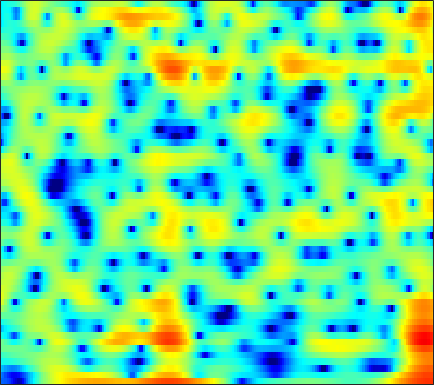

The file beside this chart, header and first rows:
-11.268, -11.411, -11.787, -12.4, -13.063, -14.268, -15.833, -17.126, -18.37, -17.624, -15.17, -13.089, -10.511, -8.29, -6.8446, -5.1538, -3.6961, -2.7129, -1.5244, -0.47149, 0.48522, 1.1394, 1.9416, 2.6769
-10.22, -11.12, -12.38, -13.66, -14.53, -15.38, -15.69, -15.52, -14.88, -13.88, -12.62, -11.55, -10, -8.382, -7.156, -5.557, -4.04, -2.971, -1.652, -0.4601, 0.6095, 1.335, 2.203, 2.959
-7.342, -7.919, -8.71, -9.443, -9.881, -10.19, -10.07, -9.69, -8.878, -7.85, -6.736, -5.886, -4.772, -3.696, -2.918, -1.926, -0.9907, -0.3327, 0.4803, 1.215, 1.864, 2.295, 2.79, 3.191
-4.565, -4.414, -4.229, -4.044, -3.893, -3.668, -3.402, -3.176, -2.841, -2.471, -2.07, -1.755, -1.315, -0.8597, -0.5173, -0.06523, 0.3741, 0.6886, 1.081, 1.434, 1.74, 1.934, 2.137, 2.268
-3.159, -2.808, -2.424, -2.11, -1.907, -1.666, -1.452, -1.302, -1.12, -0.9549, -0.7951, -0.6803, -0.5263, -0.361, -0.233, -0.04984, 0.157, 0.3277, 0.5722, 0.8301, 1.09, 1.274, 1.48, 1.622
-1.003, -0.8856, -0.8017, -0.7751, -0.77, -0.7651, -0.7541, -0.7311, -0.6966, -0.6806, -0.7126, -0.7916, -0.9944, -1.301, -1.594, -2.014, -2.349, -2.434, -2.212, -1.602, -0.7324, -0.02849, 0.8479, 1.573
-0.485, -0.9538, -1.753, -2.731, -3.523, -4.456, -4.848, -4.611, -3.768, -2.742, -1.899, -1.504, -1.388, -1.83, -2.616, -4.486, -7.886, -12.43, -16.95, -8.441, -3.593, -1.226, 0.9963, 2.506
-4.221, -4.527, -5.285, -6.608, -8.112, -10.78, -12.71, -11.45, -8.027, -5.122, -3.039, -1.918, -0.8926, -0.2832, -0.03421, 0.1122, 0.147, 0.2058, 0.4324, 0.8867, 1.51, 2.001, 2.584, 3.021
-7.938, -6.667, -5.555, -4.84, -4.44, -3.944, -3.423, -2.963, -2.242, -1.438, -0.6324, -0.0739, 0.595, 1.148, 1.488, 1.851, 2.114, 2.269, 2.42, 2.509, 2.529, 2.489, 2.341, 2.056
-4.679, -4.09, -3.389, -2.792, -2.397, -1.899, -1.428, -1.076, -0.5993, -0.1144, 0.3645, 0.7107, 1.149, 1.54, 1.787, 2.048, 2.225, 2.305, 2.33, 2.253, 2.06, 1.84, 1.43, 0.8788
-1.141, -1.213, -1.306, -1.363, -1.393, -1.391, -1.303, -1.148, -0.8346, -0.4327, 0.03214, 0.3966, 0.8714, 1.297, 1.569, 1.857, 2.052, 2.129, 2.123, 1.994, 1.728, 1.437, 0.9263, 0.2859
1.565, 0.9246, -0.07558, -1.236, -2.167, -3.328, -4.045, -4.077, -3.454, -2.387, -1.234, -0.4283, 0.4966, 1.244, 1.703, 2.179, 2.514, 2.661, 2.724, 2.636, 2.38, 2.067, 1.454, 0.6092
3.802, 2.861, 1.208, -1.078, -3.388, -7.942, -16.38, -16.31, -8.67, -4.753, -2.417, -1.226, -0.1028, 0.6779, 1.129, 1.605, 1.995, 2.252, 2.543, 2.73, 2.776, 2.678, 2.333, 1.67
4.042, 3.508, 2.59, 1.473, 0.5666, -0.605, -1.536, -1.974, -2.244, -2.329, -2.431, -2.618, -3.048, -3.616, -4.05, -4.366, -4.133, -3.548, -2.429, -1.263, -0.2465, 0.3571, 0.9475, 1.268
3.268, 3.181, 2.915, 2.489, 2.072, 1.438, 0.7256, 0.1112, -0.8081, -1.886, -3.219, -4.466, -6.604, -9.645, -13.05, -22.06, -23.37, -14.89, -9.57, -6.272, -3.89, -2.489, -1.001, 0.1416
2.346, 2.587, 2.728, 2.664, 2.488, 2.072, 1.454, 0.8659, -0.1044, -1.317, -2.794, -4.072, -6.008, -8.054, -9.512, -10.97, -11.38, -10.81, -9.195, -7.136, -5.045, -3.588, -1.885, -0.4776
1.738, 2.208, 2.608, 2.781, 2.778, 2.577, 2.171, 1.738, 0.9483, -0.09102, -1.407, -2.609, -4.561, -7.067, -9.538, -14.28, -23.08, -20.7, -12.67, -8.172, -5.088, -3.33, -1.492, -0.1088
0.712, 1.188, 1.627, 1.884, 1.985, 2.006, 1.896, 1.719, 1.332, 0.7921, 0.05919, -0.6222, -1.713, -2.993, -4.01, -5.245, -5.949, -5.81, -4.826, -3.433, -2.014, -1.064, -0.01811, 0.7577
-1.162, -1.058, -0.9601, -0.8488, -0.7391, -0.5011, -0.2112, -0.000301, 0.2611, 0.4259, 0.4702, 0.4245, 0.282, 0.08064, -0.07743, -0.2511, -0.303, -0.254, -0.07881, 0.2191, 0.5574, 0.8061, 1.078, 1.24
-3.443, -4.28, -5.52, -6.471, -6.578, -5.69, -4.158, -2.968, -1.556, -0.4602, 0.3601, 0.8131, 1.236, 1.492, 1.596, 1.658, 1.671, 1.652, 1.612, 1.584, 1.552, 1.524, 1.472, 1.382
-3.8, -5.494, -8.959, -14.81, -18.16, -11.37, -6.534, -4.101, -1.805, -0.1919, 0.9596, 1.586, 2.154, 2.467, 2.56, 2.525, 2.32, 2.091, 1.725, 1.313, 0.9458, 0.7301, 0.557, 0.4932
-0.7203, -1.334, -2.139, -2.615, -2.643, -2.192, -1.302, -0.4962, 0.545, 1.465, 2.201, 2.605, 2.946, 3.035, 2.936, 2.558, 1.866, 1.15, -0.08333, -1.589, -3.099, -3.923, -4.138, -3.419
0.6343, 0.4437, 0.2585, 0.1347, 0.1527, 0.3114, 0.6418, 0.9695, 1.466, 2.011, 2.498, 2.787, 3.026, 3.04, 2.862, 2.329, 1.402, 0.3533, -1.649, -4.65, -9.656, -16.46, -15.72, -8.598
-0.6722, -0.7621, -0.9233, -1.144, -1.306, -1.409, -1.315, -1.071, -0.4619, 0.3382, 1.186, 1.781, 2.411, 2.804, 2.91, 2.788, 2.353, 1.822, 0.8816, -0.2689, -1.4, -2.042, -2.41, -2.229
-3.741, -3.676, -4.003, -4.726, -5.67, -7.389, -9.172, -9.325, -7.085, -4.148, -1.641, -0.1421, 1.377, 2.432, 2.967, 3.381, 3.473, 3.392, 3.1, 2.674, 2.188, 1.811, 1.317, 0.8451
-6.255, -5.923, -5.997, -6.599, -7.487, -9.389, -11.64, -12, -8.83, -5.126, -2.16, -0.4603, 1.265, 2.477, 3.113, 3.649, 3.878, 3.88, 3.689, 3.341, 2.855, 2.431, 1.793, 1.07
-7.135, -7.123, -6.842, -6.44, -5.949, -5.188, -4.302, -3.483, -2.159, -0.7553, 0.6272, 1.552, 2.566, 3.297, 3.647, 3.85, 3.808, 3.606, 3.166, 2.53, 1.76, 1.119, 0.222, -0.6902
-10.72, -13.31, -13.46, -9.443, -6.71, -3.855, -1.711, -0.3927, 1.041, 2.22, 3.146, 3.672, 4.151, 4.364, 4.34, 4.068, 3.506, 2.913, 1.893, 0.6446, -0.7739, -1.913, -3.414, -4.767
-6.541, -7.76, -7.544, -5.37, -3.366, -1.06, 0.7755, 1.906, 3.059, 3.918, 4.472, 4.702, 4.759, 4.521, 4.147, 3.383, 2.259, 1.188, -0.6118, -2.797, -5.496, -7.851, -11.34, -14.77
-0.6246, -0.5143, -0.1641, 0.456, 1.036, 1.855, 2.638, 3.149, 3.682, 4.029, 4.151, 4.095, 3.8, 3.238, 2.621, 1.514, 0.05315, -1.315, -3.546, -6.377, -9.928, -13.24, -18.9, -26.35
1.462, 1.743, 2.093, 2.464, 2.715, 3.041, 3.316, 3.451, 3.555, 3.511, 3.324, 3.07, 2.574, 1.873, 1.193, 0.06824, -1.346, -2.618, -4.623, -7.015, -9.805, -12.16, -15.67, -19.42
2.342, 2.622, 2.947, 3.179, 3.311, 3.406, 3.403, 3.341, 3.165, 2.889, 2.516, 2.171, 1.624, 0.9655, 0.3958, -0.5011, -1.569, -2.502, -3.939, -5.592, -7.451, -8.922, -10.97, -12.97
2.836, 3.119, 3.42, 3.582, 3.638, 3.566, 3.341, 3.09, 2.622, 2.072, 1.467, 1.032, 0.4995, 0.05231, -0.2368, -0.6544, -1.137, -1.607, -2.385, -3.407, -4.623, -5.663, -7.238, -9.003
2.989, 3.357, 3.722, 3.943, 3.97, 3.811, 3.389, 2.866, 1.895, 0.6005, -0.8889, -1.929, -2.728, -2.539, -1.972, -1.108, -0.4704, -0.2166, -0.1978, -0.5332, -1.221, -1.969, -3.267, -4.944
1.054, 1.662, 2.382, 2.949, 3.188, 3.255, 2.934, 2.365, 1.089, -1.042, -4.604, -9.3, -28.24, -9.518, -4.969, -1.605, 0.3287, 1.223, 1.864, 2.049, 1.812, 1.399, 0.5873, -0.5144
-5.809, -4.336, -2.441, -0.9403, -0.06375, 0.701, 1.033, 1.03, 0.6464, -0.05625, -0.9975, -1.625, -1.952, -1.46, -0.7142, 0.4252, 1.399, 1.956, 2.433, 2.603, 2.513, 2.281, 1.764, 1.046
-14.24, -10.24, -6.717, -4.272, -2.888, -1.513, -0.5523, -0.04439, 0.4019, 0.6371, 0.7826, 0.8624, 1.015, 1.248, 1.466, 1.793, 2.099, 2.281, 2.439, 2.451, 2.322, 2.121, 1.692, 1.087
-9.439, -8.215, -6.422, -4.756, -3.617, -2.291, -1.175, -0.4937, 0.2687, 0.8342, 1.263, 1.5, 1.72, 1.865, 1.946, 2, 2.04, 2.054, 2.055, 2.043, 1.96, 1.84, 1.58, 1.154
-7.564, -6.953, -5.988, -4.856, -3.958, -2.729, -1.534, -0.7231, 0.2005, 0.9314, 1.416, 1.64, 1.744, 1.647, 1.469, 1.148, 0.8176, 0.6419, 0.5667, 0.705, 0.9771, 1.194, 1.418, 1.482
-8.716, -8.623, -8.288, -7.249, -6.103, -4.206, -2.351, -1.122, 0.2204, 1.206, 1.772, 1.942, 1.803, 1.216, 0.4547, -0.9726, -2.796, -4.054, -4.539, -3.29, -1.442, -0.2035, 1.054, 1.894
-11.65, -13.82, -20.34, -19.81, -12.68, -7.102, -3.567, -1.633, 0.2333, 1.493, 2.209, 2.404, 2.205, 1.444, 0.4125, -1.743, -5.237, -9.225, -12.1, -6.619, -2.637, -0.7124, 1.02, 2.096
-9.138, -9.437, -9.583, -8.59, -7.123, -4.708, -2.497, -1.065, 0.4382, 1.513, 2.205, 2.47, 2.508, 2.204, 1.782, 1.021, 0.1803, -0.3081, -0.552, -0.3106, 0.2721, 0.7085, 1.163, 1.379
-5.861, -5.313, -4.533, -3.641, -2.879, -1.793, -0.7209, 0.02558, 0.9148, 1.609, 2.119, 2.376, 2.561, 2.569, 2.493, 2.303, 2.065, 1.885, 1.674, 1.489, 1.266, 1.064, 0.6375, -0.02766
-3.823, -3.12, -2.295, -1.561, -1.025, -0.3992, 0.2005, 0.5949, 1.072, 1.484, 1.809, 2.005, 2.192, 2.303, 2.329, 2.3, 2.217, 2.103, 1.892, 1.629, 1.247, 0.8717, 0.1925, -0.7639
-2.044, -1.436, -0.7944, -0.3253, -0.07966, 0.1566, 0.3085, 0.3997, 0.5012, 0.6491, 0.8269, 0.9773, 1.179, 1.358, 1.452, 1.522, 1.514, 1.47, 1.356, 1.173, 0.9504, 0.7057, 0.296, -0.2641
0.2103, 0.5741, 0.8349, 0.836, 0.6518, 0.2412, -0.3743, -0.8628, -1.417, -1.68, -1.508, -1.183, -0.6456, -0.1872, 0.06373, 0.2286, 0.2198, 0.1628, 0.0855, 0.04505, 0.11, 0.2113, 0.355, 0.4473
2.874, 2.99, 2.852, 2.344, 1.701, 0.3511, -1.65, -3.766, -7.377, -9.921, -7.596, -5.202, -2.934, -1.637, -1.19, -1.183, -1.727, -2.417, -3.349, -3.568, -2.823, -1.815, -0.4946, 0.5655
4.275, 4.321, 4.114, 3.548, 2.86, 1.491, -0.4463, -2.326, -5.225, -6.997, -5.694, -4.005, -2.259, -1.311, -1.158, -1.703, -3.303, -5.531, -11.41, -25.56, -9.281, -5.015, -1.741, 0.1212
3.006, 3.227, 3.262, 3.013, 2.645, 1.972, 1.127, 0.5049, -0.2358, -0.7047, -0.8062, -0.6845, -0.4358, -0.2832, -0.3141, -0.6107, -1.233, -1.829, -2.604, -2.772, -2.194, -1.413, -0.4375, 0.1947
0.942, 1.343, 1.571, 1.516, 1.298, 0.8836, 0.3504, -0.0703, -0.5511, -0.8466, -0.9313, -0.8593, -0.5961, -0.2736, -0.0228, 0.2544, 0.4414, 0.5433, 0.6663, 0.8237, 1.008, 1.125, 1.177, 1.036
-0.313, -0.02432, 0.06961, -0.1551, -0.502, -1.234, -2.178, -3.007, -4.062, -4.73, -4.663, -4.137, -3.058, -1.846, -1.004, -0.0318, 0.7623, 1.233, 1.75, 2.106, 2.36, 2.445, 2.446, 2.266
-1.11, -1.093, -1.269, -1.742, -2.319, -3.478, -5.239, -7.072, -10.81, -17.53, -17.43, -11.77, -7.092, -4.112, -2.497, -0.8488, 0.3755, 1.081, 1.794, 2.31, 2.652, 2.827, 2.951, 2.948
-2.383, -2.4, -2.543, -2.871, -3.294, -4.097, -5.211, -6.305, -7.9, -9.088, -8.795, -7.533, -5.408, -3.413, -2.145, -0.8045, 0.2126, 0.8042, 1.375, 1.792, 2.078, 2.261, 2.449, 2.617
-4.351, -3.968, -3.618, -3.465, -3.47, -3.626, -3.84, -4, -4.083, -3.912, -3.409, -2.835, -1.949, -1.027, -0.4028, 0.2579, 0.6785, 0.8364, 0.8794, 0.7777, 0.6961, 0.6988, 0.9017, 1.312
-6.324, -5.146, -4.152, -3.703, -3.608, -3.688, -3.816, -3.703, -3.253, -2.432, -1.375, -0.5601, 0.4618, 1.258, 1.665, 1.931, 1.788, 1.367, 0.3815, -1.149, -2.959, -3.955, -3.577, -1.744
-5.946, -4.932, -4.199, -4.2, -4.737, -6.186, -8.474, -9.991, -8.694, -5.104, -2.04, -0.2562, 1.51, 2.681, 3.204, 3.433, 3.122, 2.489, 0.9566, -1.587, -5.824, -10.26, -8.921, -3.628
-5.673, -5.029, -4.634, -4.789, -5.322, -6.804, -9.077, -10.56, -9.235, -5.534, -2.363, -0.5406, 1.266, 2.482, 3.058, 3.407, 3.329, 3.013, 2.273, 1.325, 0.3664, -0.1527, -0.3286, -0.01734
-5.654, -5.051, -4.459, -4.092, -3.924, -3.787, -3.612, -3.282, -2.522, -1.423, -0.1777, 0.7125, 1.748, 2.526, 2.925, 3.212, 3.218, 3.054, 2.674, 2.13, 1.513, 1.062, 0.47, -0.06941
